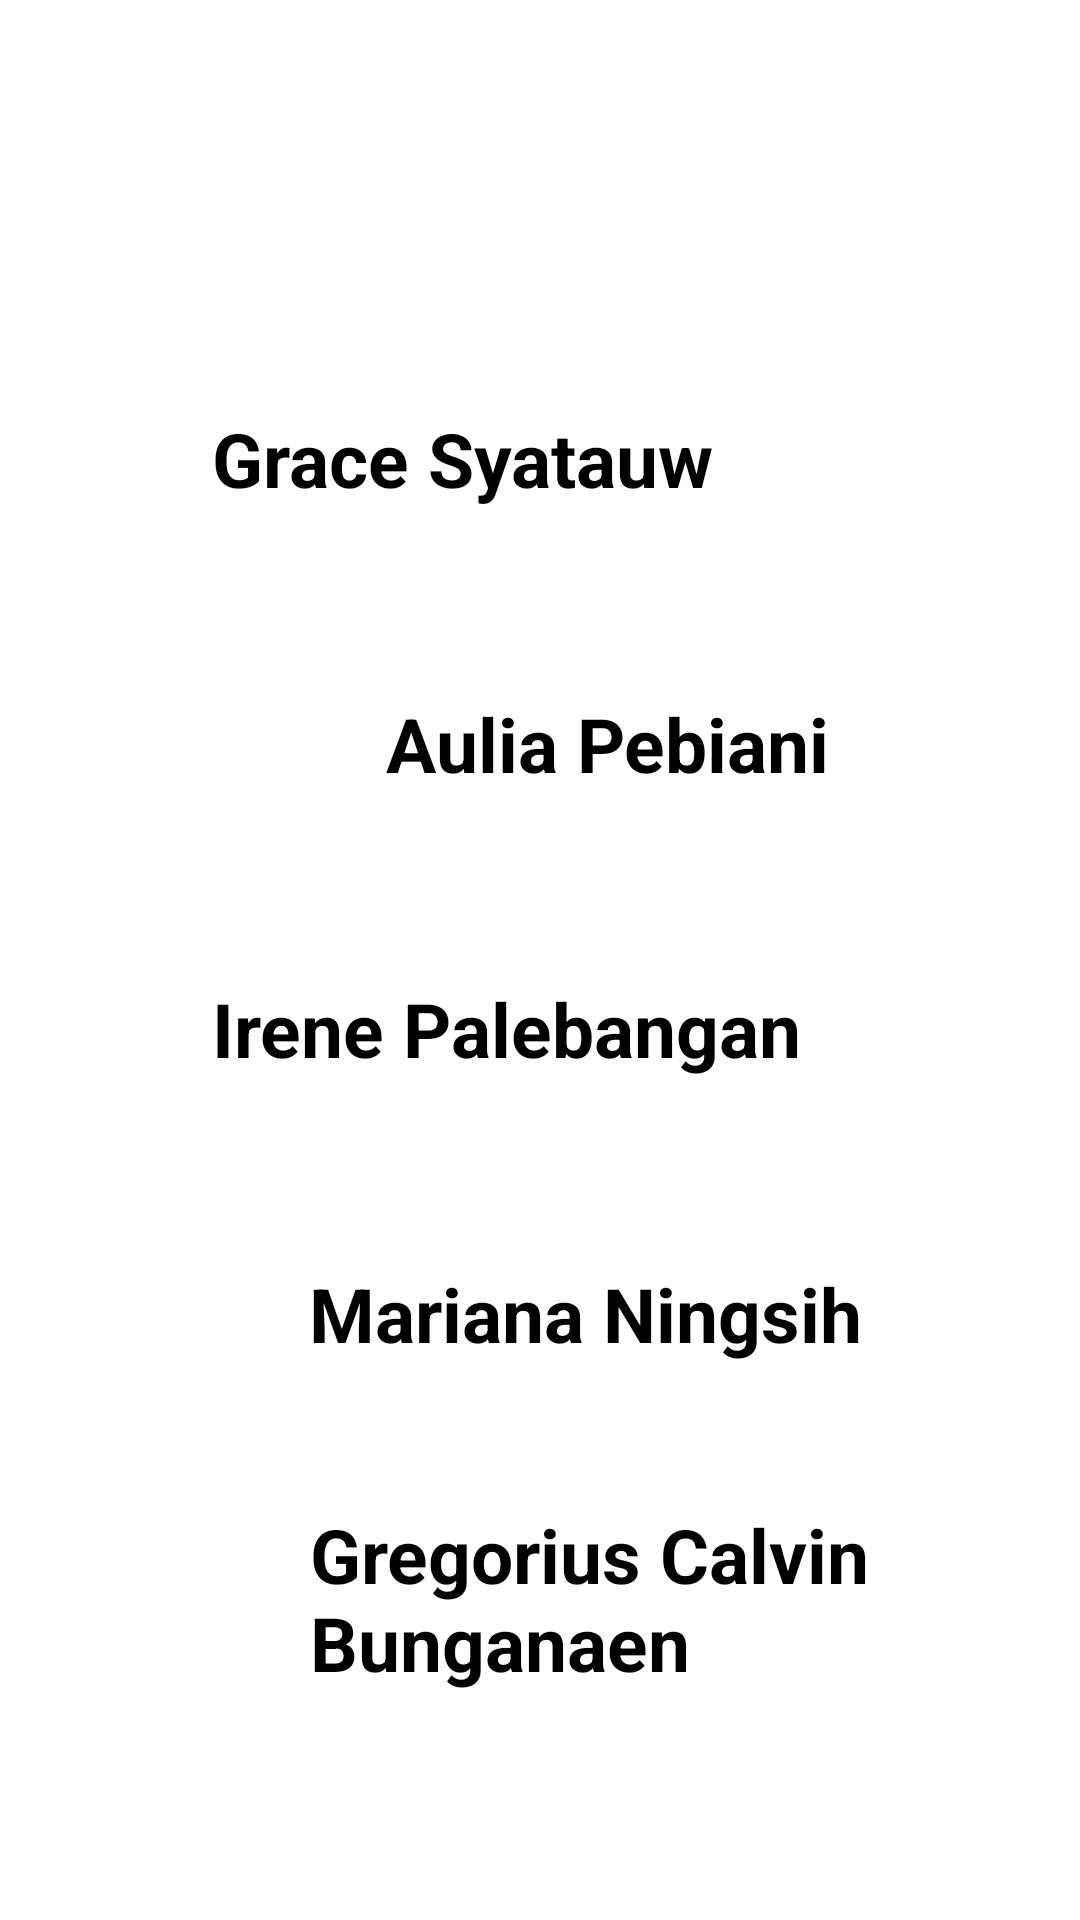

Reconstruct the res/layout file that produces this screen, plus the resources it refers to.
<!-- AndroidManifest.xml: application theme Theme.Bayammerah -->
<!-- res/layout/activity_tentangkami.xml -->
<?xml version="1.0" encoding="utf-8"?>
<androidx.constraintlayout.widget.ConstraintLayout xmlns:android="http://schemas.android.com/apk/res/android"
    xmlns:app="http://schemas.android.com/apk/res-auto"
    xmlns:tools="http://schemas.android.com/tools"
    android:layout_width="match_parent"
    android:layout_height="match_parent"
    android:background="@drawable/tentangkami"
    tools:context=".tentangkami">

    <ImageButton
        android:id="@+id/back"
        android:layout_width="wrap_content"
        android:layout_height="wrap_content"
        android:background="@color/white"
        app:layout_constraintBottom_toBottomOf="parent"
        app:layout_constraintEnd_toEndOf="parent"
        app:layout_constraintHorizontal_bias="0.081"
        app:layout_constraintStart_toStartOf="parent"
        app:layout_constraintTop_toTopOf="parent"
        app:layout_constraintVertical_bias="0.961"
        app:srcCompat="@drawable/kembali" />

    <ImageButton
        android:id="@+id/tentangpakar"
        android:layout_width="wrap_content"
        android:layout_height="wrap_content"
        android:background="@color/white"
        app:layout_constraintBottom_toBottomOf="parent"
        app:layout_constraintEnd_toEndOf="parent"
        app:layout_constraintHorizontal_bias="0.927"
        app:layout_constraintStart_toStartOf="parent"
        app:layout_constraintTop_toTopOf="parent"
        app:layout_constraintVertical_bias="0.961"
        app:srcCompat="@drawable/kembali" />

    <TextView
        android:id="@+id/textView8"
        android:layout_width="wrap_content"
        android:layout_height="wrap_content"
        android:text="Kembali"
        android:textColor="@color/white"
        android:textSize="15dp"
        android:textStyle="bold"
        app:layout_constraintBottom_toBottomOf="@+id/back"
        app:layout_constraintEnd_toEndOf="@+id/back"
        app:layout_constraintStart_toStartOf="@+id/back"
        app:layout_constraintTop_toTopOf="@+id/back" />

    <ImageView
        android:id="@+id/imageView7"
        android:layout_width="wrap_content"
        android:layout_height="80dp"
        app:layout_constraintBottom_toBottomOf="parent"
        app:layout_constraintEnd_toEndOf="parent"
        app:layout_constraintHorizontal_bias="0.105"
        app:layout_constraintStart_toStartOf="parent"
        app:layout_constraintTop_toTopOf="parent"
        app:layout_constraintVertical_bias="0.201"
        app:srcCompat="@drawable/grace" />

    <ImageView
        android:id="@+id/imageView8"
        android:layout_width="wrap_content"
        android:layout_height="80dp"
        android:layout_marginTop="15dp"
        app:layout_constraintBottom_toBottomOf="parent"
        app:layout_constraintEnd_toEndOf="parent"
        app:layout_constraintHorizontal_bias="0.86"
        app:layout_constraintStart_toStartOf="parent"
        app:layout_constraintTop_toBottomOf="@+id/imageView7"
        app:layout_constraintVertical_bias="0.0"
        app:srcCompat="@drawable/aulia" />

    <ImageView
        android:id="@+id/imageView9"
        android:layout_width="wrap_content"
        android:layout_height="80dp"
        android:layout_marginTop="15dp"
        app:layout_constraintBottom_toBottomOf="parent"
        app:layout_constraintEnd_toEndOf="parent"
        app:layout_constraintHorizontal_bias="0.105"
        app:layout_constraintStart_toStartOf="parent"
        app:layout_constraintTop_toBottomOf="@+id/imageView8"
        app:layout_constraintVertical_bias="0.0"
        app:srcCompat="@drawable/irene" />

    <ImageView
        android:id="@+id/imageView10"
        android:layout_width="wrap_content"
        android:layout_height="80dp"
        android:layout_marginTop="15dp"
        app:layout_constraintBottom_toBottomOf="parent"
        app:layout_constraintEnd_toEndOf="parent"
        app:layout_constraintHorizontal_bias="0.89"
        app:layout_constraintStart_toStartOf="parent"
        app:layout_constraintTop_toBottomOf="@+id/imageView9"
        app:layout_constraintVertical_bias="0.0"
        app:srcCompat="@drawable/mariana" />

    <TextView
        android:layout_width="wrap_content"
        android:layout_height="wrap_content"
        android:layout_marginStart="33dp"
        android:text="Grace Syatauw"
        android:textSize="25dp"
        android:textStyle="bold"
        android:textColor="@color/black"
        app:layout_constraintBottom_toBottomOf="@+id/imageView7"
        app:layout_constraintStart_toEndOf="@+id/imageView7"
        app:layout_constraintTop_toTopOf="@+id/imageView7" />

    <TextView
        android:layout_width="wrap_content"
        android:layout_height="wrap_content"
        android:layout_marginEnd="33dp"
        android:text="Aulia Pebiani"
        android:textColor="@color/black"
        android:textStyle="bold"
        android:textSize="25dp"
        app:layout_constraintBottom_toBottomOf="@+id/imageView8"
        app:layout_constraintEnd_toStartOf="@+id/imageView8"
        app:layout_constraintTop_toTopOf="@+id/imageView8" />

    <TextView
        android:layout_width="wrap_content"
        android:layout_height="wrap_content"
        android:layout_marginStart="33dp"
        android:text="Irene Palebangan"
        android:textSize="25dp"
        android:textStyle="bold"
        android:textColor="@color/black"
        app:layout_constraintBottom_toBottomOf="@+id/imageView9"
        app:layout_constraintStart_toEndOf="@+id/imageView9"
        app:layout_constraintTop_toTopOf="@+id/imageView9" />

    <TextView
        android:id="@+id/textView2"
        android:layout_width="wrap_content"
        android:layout_height="wrap_content"
        android:layout_marginEnd="33dp"
        android:text="Mariana Ningsih"
        android:textColor="@color/black"
        android:textSize="25dp"
        android:textStyle="bold"
        app:layout_constraintBottom_toBottomOf="@+id/imageView10"
        app:layout_constraintEnd_toStartOf="@+id/imageView10"
        app:layout_constraintTop_toTopOf="@+id/imageView10" />

    <TextView
        android:id="@+id/textView3"
        android:layout_width="193dp"
        android:layout_height="63dp"
        android:text="Gregorius Calvin Bunganaen"
        android:textColor="@color/black"
        android:textSize="25dp"
        android:textStyle="bold"
        app:layout_constraintBottom_toBottomOf="@+id/imageView2"
        app:layout_constraintEnd_toEndOf="parent"
        app:layout_constraintStart_toEndOf="@+id/imageView2"
        app:layout_constraintTop_toTopOf="@+id/imageView2" />

    <ImageView
        android:id="@+id/imageView2"
        android:layout_width="wrap_content"
        android:layout_height="80dp"
        android:layout_marginTop="15dp"
        app:layout_constraintBottom_toBottomOf="parent"
        app:layout_constraintEnd_toEndOf="parent"
        app:layout_constraintHorizontal_bias="0.109"
        app:layout_constraintStart_toStartOf="parent"
        app:layout_constraintTop_toBottomOf="@+id/imageView10"
        app:layout_constraintVertical_bias="0.0"
        app:srcCompat="@drawable/grego" />

    <TextView
        android:id="@+id/textView31"
        android:layout_width="wrap_content"
        android:layout_height="wrap_content"
        android:text=" Cek Tentang Pakar"
        android:textColor="@color/white"
        android:textSize="15dp"
        android:textStyle="bold"
        app:layout_constraintBottom_toBottomOf="@+id/tentangpakar"
        app:layout_constraintEnd_toEndOf="@+id/tentangpakar"
        app:layout_constraintHorizontal_bias="0.652"
        app:layout_constraintStart_toStartOf="@+id/tentangpakar"
        app:layout_constraintTop_toTopOf="@+id/tentangpakar" />

</androidx.constraintlayout.widget.ConstraintLayout>
<!-- resources referenced by this layout -->
<resources>

  <!-- not gathered from this repository: default colours our renderer supplied (Android Studio template values) -->
  <color name="black">#FF000000</color>
  <color name="white">#FFFFFFFF</color>
</resources>
